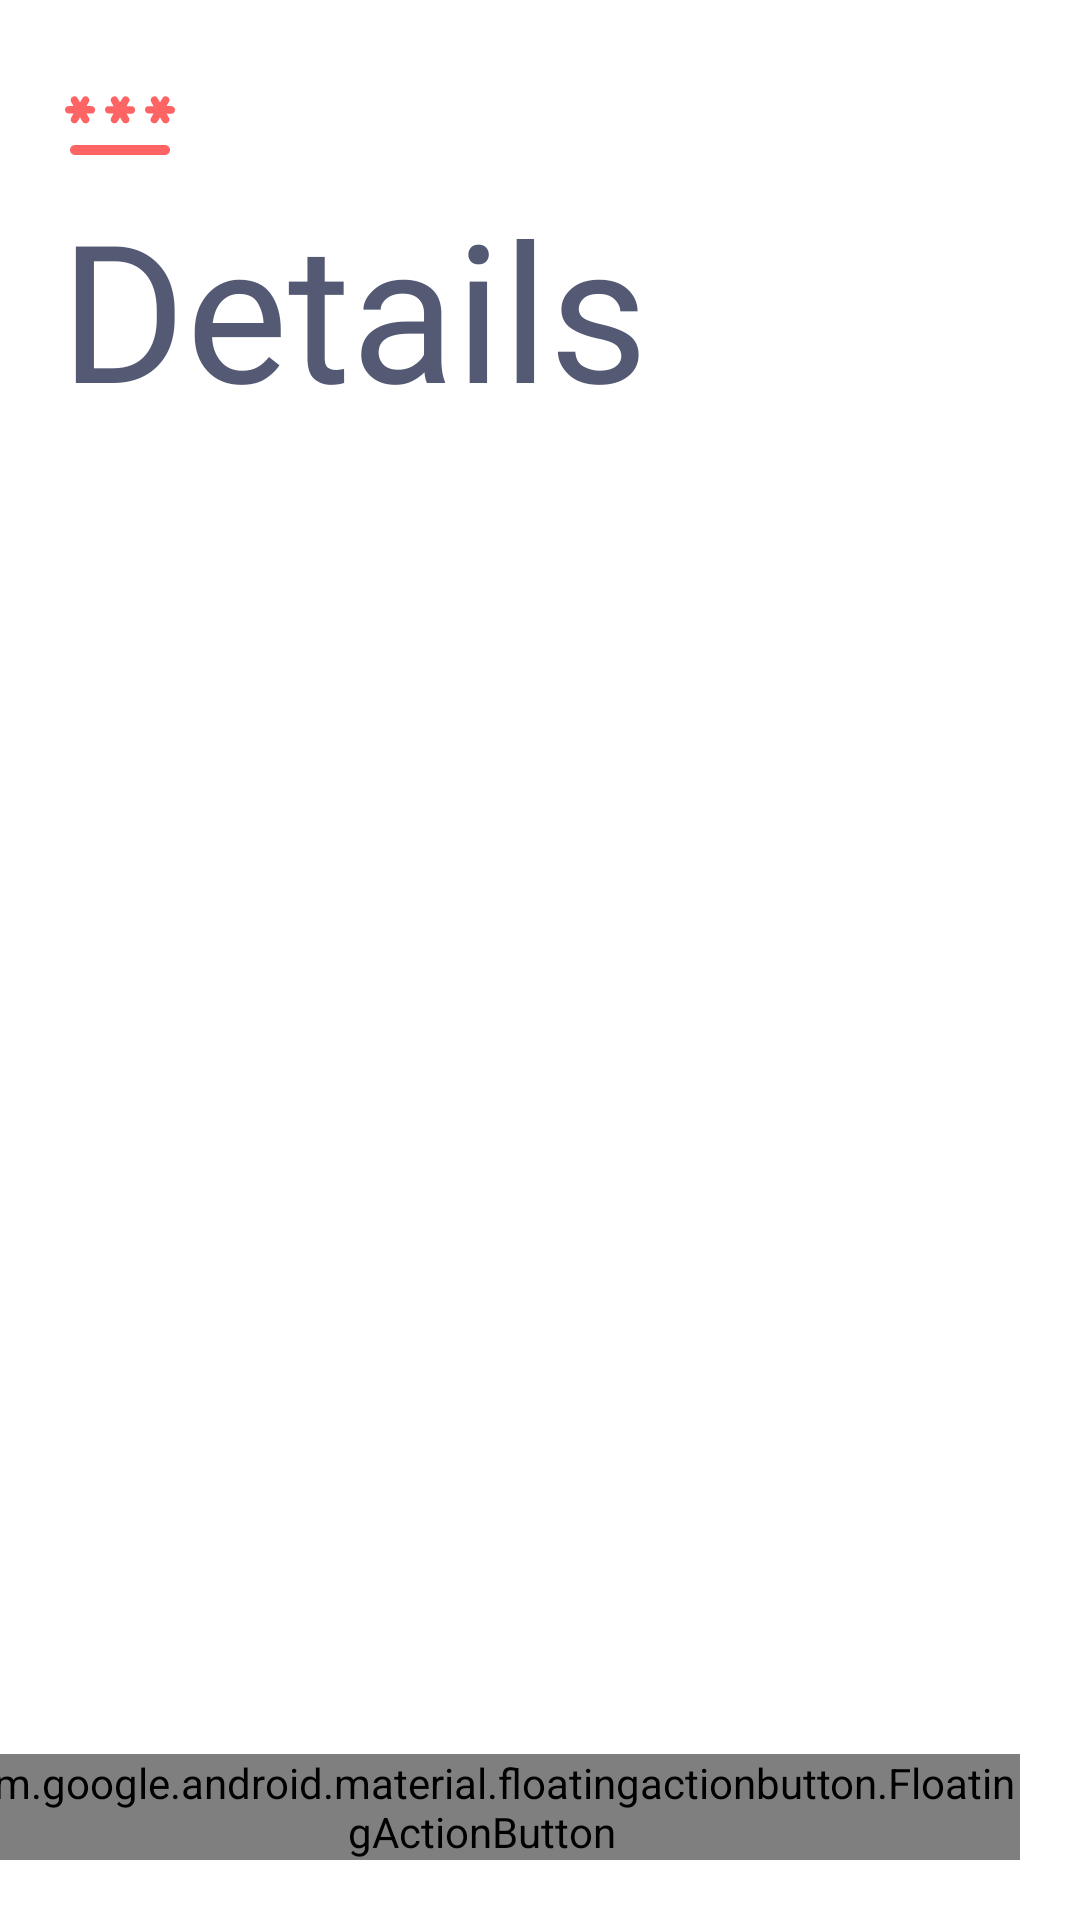

Android layout source for this screen:
<!-- AndroidManifest.xml: application theme Theme.PassKey -->
<!-- res/layout/fragment_details.xml -->
<?xml version="1.0" encoding="utf-8"?>
<androidx.constraintlayout.widget.ConstraintLayout xmlns:android="http://schemas.android.com/apk/res/android"
    xmlns:app="http://schemas.android.com/apk/res-auto"
    xmlns:tools="http://schemas.android.com/tools"
    android:layout_width="match_parent"
    android:layout_height="match_parent"
    android:background="@color/white"
    tools:context=".ui.fragments.DetailsFragment">

    <ImageView
        android:id="@+id/ivLogo"
        android:layout_width="wrap_content"
        android:layout_height="wrap_content"
        android:layout_margin="20dp"
        android:contentDescription="@string/app_name"
        android:src="@drawable/icon_logo"
        app:layout_constraintStart_toStartOf="parent"
        app:layout_constraintTop_toTopOf="parent" />

    <TextView
        android:id="@+id/tvHeading"
        android:layout_width="wrap_content"
        android:layout_height="wrap_content"
        android:layout_marginStart="20dp"
        android:fontFamily="@font/bebas_neue"
        android:text="@string/details"
        android:textColor="@color/secondary"
        android:textSize="64sp"
        android:textStyle="normal"
        app:layout_constraintStart_toStartOf="parent"
        app:layout_constraintTop_toBottomOf="@id/ivLogo" />

    <com.ernestoyaquello.dragdropswiperecyclerview.DragDropSwipeRecyclerView
        android:id="@+id/rvDetails"
        android:layout_width="match_parent"
        android:layout_height="0dp"
        android:overScrollMode="never"
        android:visibility="gone"
        app:item_layout="@layout/single_details"
        app:layout_constraintBottom_toBottomOf="parent"
        app:layout_constraintEnd_toEndOf="parent"
        app:layout_constraintStart_toStartOf="parent"
        app:layout_constraintTop_toBottomOf="@id/tvHeading" />

    <ImageView
        android:id="@+id/ivNoResults"
        android:layout_width="wrap_content"
        android:layout_height="wrap_content"
        android:contentDescription="@string/icon_no_result"
        android:src="@drawable/icon_no_result"
        android:visibility="gone"
        app:layout_constraintBottom_toBottomOf="parent"
        app:layout_constraintEnd_toEndOf="parent"
        app:layout_constraintStart_toStartOf="parent"
        app:layout_constraintTop_toTopOf="parent" />

    <com.google.android.material.floatingactionbutton.FloatingActionButton
        android:id="@+id/fabDetails"
        android:layout_width="wrap_content"
        android:layout_height="wrap_content"
        android:layout_marginEnd="20dp"
        android:layout_marginBottom="20dp"
        android:contentDescription="@string/floating_action_button"
        app:backgroundTint="@color/primary"
        app:fabCustomSize="60dp"
        app:layout_constraintBottom_toBottomOf="parent"
        app:layout_constraintEnd_toEndOf="parent"
        app:srcCompat="@drawable/icon_add"
        app:tint="@color/white" />
</androidx.constraintlayout.widget.ConstraintLayout>
<!-- res/layout/single_details.xml (included above) -->
<?xml version="1.0" encoding="utf-8"?>
<androidx.constraintlayout.widget.ConstraintLayout xmlns:android="http://schemas.android.com/apk/res/android"
    xmlns:app="http://schemas.android.com/apk/res-auto"
    android:layout_width="match_parent"
    android:layout_height="wrap_content"
    android:background="@color/white"
    android:padding="10dp">

    <androidx.constraintlayout.widget.ConstraintLayout
        android:id="@+id/clSingleItem"
        android:layout_width="match_parent"
        android:layout_height="wrap_content"
        android:background="@drawable/round_outline_button"
        android:minHeight="70dp"
        android:paddingVertical="8dp"
        app:layout_constraintBottom_toBottomOf="parent"
        app:layout_constraintEnd_toEndOf="parent"
        app:layout_constraintStart_toStartOf="parent"
        app:layout_constraintTop_toTopOf="parent">

        <ImageView
            android:id="@+id/ivSingleDrag"
            android:layout_width="wrap_content"
            android:layout_height="wrap_content"
            android:contentDescription="@string/next"
            android:padding="10dp"
            android:src="@drawable/icon_drag"
            app:layout_constraintBottom_toBottomOf="parent"
            app:layout_constraintStart_toStartOf="parent"
            app:layout_constraintTop_toTopOf="parent" />

        <TextView
            android:id="@+id/tvAnswer"
            android:layout_width="0dp"
            android:layout_height="wrap_content"
            android:fontFamily="@font/poppins"
            android:textColor="@color/secondary"
            android:textColorHint="@color/secondaryVariant"
            android:textSize="18sp"
            android:textStyle="normal"
            app:layout_constraintBottom_toBottomOf="parent"
            app:layout_constraintEnd_toStartOf="@id/ivEdit"
            app:layout_constraintStart_toEndOf="@id/ivSingleDrag"
            app:layout_constraintTop_toTopOf="parent" />

        <ImageView
            android:id="@+id/ivEdit"
            android:layout_width="wrap_content"
            android:layout_height="wrap_content"
            android:contentDescription="@string/icon_edit"
            android:padding="10dp"
            android:src="@drawable/icon_edit"
            app:layout_constraintBottom_toBottomOf="parent"
            app:layout_constraintEnd_toEndOf="parent"
            app:layout_constraintTop_toTopOf="parent" />

    </androidx.constraintlayout.widget.ConstraintLayout>

    <TextView
        android:id="@+id/tvQuestion"
        android:layout_width="wrap_content"
        android:layout_height="wrap_content"
        android:layout_marginStart="20dp"
        android:background="@color/white"
        android:fontFamily="@font/bebas_neue"
        android:textColor="@color/secondary"
        android:textSize="14sp"
        android:textStyle="normal"
        app:layout_constraintBottom_toTopOf="@id/clSingleItem"
        app:layout_constraintStart_toStartOf="@id/clSingleItem"
        app:layout_constraintTop_toTopOf="@id/clSingleItem" />

</androidx.constraintlayout.widget.ConstraintLayout>
<!-- resources referenced by this layout -->
<resources>
  <color name="primary">#FF6464</color>
  <color name="secondary">#545974</color>
  <color name="secondaryVariant">#BABABA</color>
  <color name="white">#FFFFFF</color>
  <!-- drawable icon_add (drawable) -->
  <vector xmlns:android="http://schemas.android.com/apk/res/android"
      android:width="24dp"
      android:height="24dp"
      android:tint="@color/bottom_navigation"
      android:viewportWidth="24"
      android:viewportHeight="24">
      <path
          android:fillColor="@color/bottom_navigation"
          android:pathData="M18,13h-5v5c0,0.55 -0.45,1 -1,1s-1,-0.45 -1,-1v-5H6c-0.55,0 -1,-0.45 -1,-1s0.45,-1 1,-1h5V6c0,-0.55 0.45,-1 1,-1s1,0.45 1,1v5h5c0.55,0 1,0.45 1,1s-0.45,1 -1,1z" />
  </vector>
  <!-- drawable icon_drag (drawable) -->
  <vector xmlns:android="http://schemas.android.com/apk/res/android"
      android:width="24dp"
      android:height="24dp"
      android:tint="@color/primary"
      android:viewportWidth="24"
      android:viewportHeight="24">
      <path
          android:fillColor="@color/primary"
          android:pathData="M4,8h4L8,4L4,4v4zM10,20h4v-4h-4v4zM4,20h4v-4L4,16v4zM4,14h4v-4L4,10v4zM10,14h4v-4h-4v4zM16,4v4h4L20,4h-4zM10,8h4L14,4h-4v4zM16,14h4v-4h-4v4zM16,20h4v-4h-4v4z" />
  </vector>
  <!-- drawable icon_edit (drawable) -->
  <vector xmlns:android="http://schemas.android.com/apk/res/android"
      android:width="24dp"
      android:height="24dp"
      android:autoMirrored="true"
      android:tint="@color/primary"
      android:viewportWidth="24"
      android:viewportHeight="24">
      <path
          android:fillColor="@color/primary"
          android:pathData="M3,17.46v3.04c0,0.28 0.22,0.5 0.5,0.5h3.04c0.13,0 0.26,-0.05 0.35,-0.15L17.81,9.94l-3.75,-3.75L3.15,17.1c-0.1,0.1 -0.15,0.22 -0.15,0.36zM20.71,7.04c0.39,-0.39 0.39,-1.02 0,-1.41l-2.34,-2.34c-0.39,-0.39 -1.02,-0.39 -1.41,0l-1.83,1.83 3.75,3.75 1.83,-1.83z" />
  </vector>
  <!-- drawable round_outline_button (drawable) -->
  <?xml version="1.0" encoding="utf-8"?>
  <shape xmlns:android="http://schemas.android.com/apk/res/android"
      android:shape="rectangle">
      <corners android:radius="10dp" />
      <solid android:color="@color/white" />
      <stroke
          android:width="2dp"
          android:color="@color/bottom_navigation" />
  </shape>
  <string name="app_name" translatable="false">PassKey</string>
  <string name="details">Details</string>
  <string name="next">Next</string>
  <style name="Theme.PassKey" parent="android:Theme.Material.Light.NoActionBar">
          <item name="android:statusBarColor">@android:color/transparent</item>
          <item name="android:navigationBarColor">@android:color/transparent</item>
          <item name="android:windowLightStatusBar">true</item>
      </style>
  <color name="bottom_navigation">#F1F1F1</color>
</resources>
